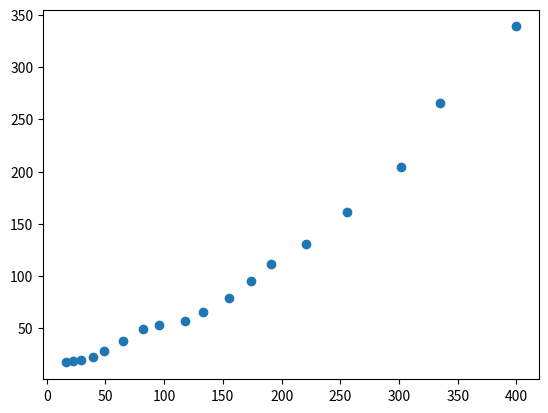

Write Python code to recreate this figure.
import statistics
import matplotlib.pyplot as plt

def p05_a_01():
    fig, ax = plt.subplots()

    x = [
        16, 22, 29, 39, 49, 65, 82, 96, 118,
        133, 155, 174, 191, 221, 256, 302, 335, 400,
    ]
    y = [
        17, 18, 19, 22, 28, 38, 49, 53, 57,
        65, 79, 95, 111, 131, 161, 204, 266, 339,
    ]
    ax.scatter(x, y)

    fig.savefig('hw07-p05-a-01.svg')

if __name__ == '__main__':
    p05_a_01()
